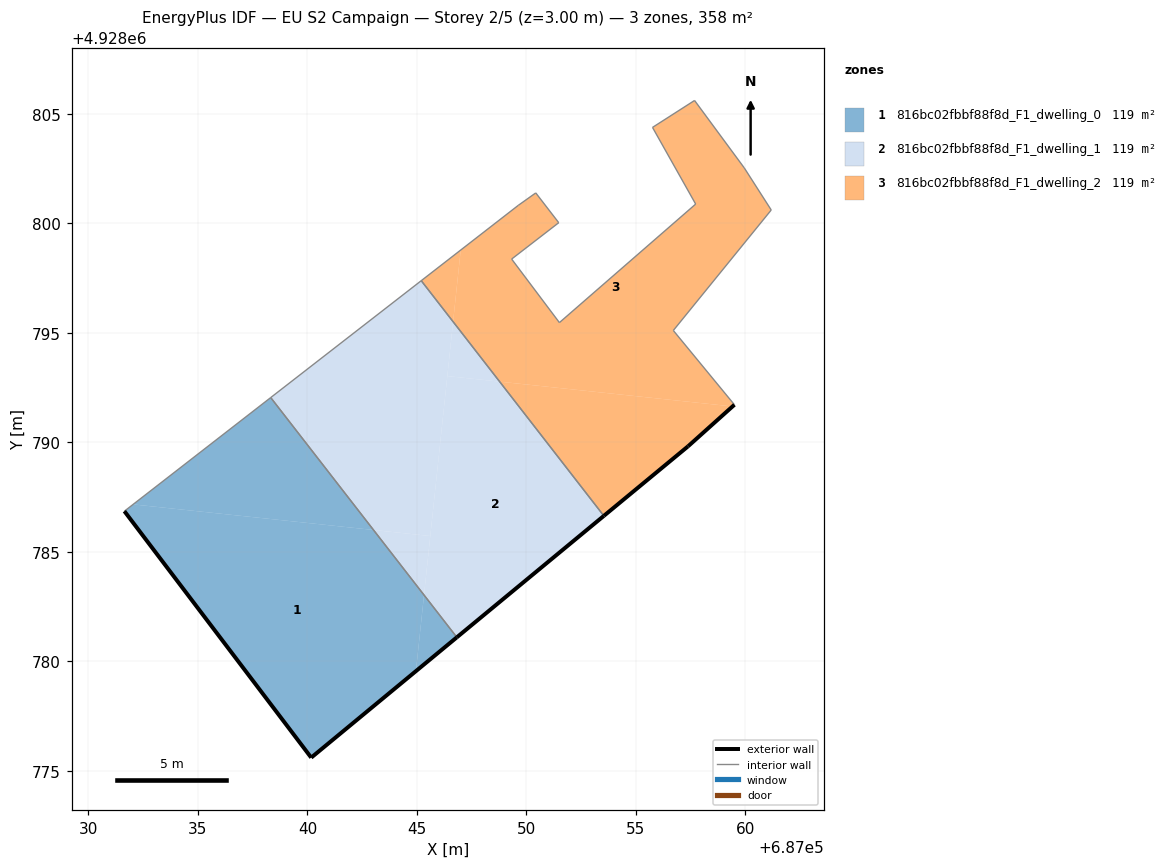
=== STOREY PLAN SPEC (per zone: floor XY polygon, exterior-wall plan segments, windows/doors) ===
zone 1: 816bc02fbbf88f8d_F1_dwelling_0  (119.4 m²)
  floor: (687044.95, 4928779.55) (687045.32, 4928783.03) (687043.02, 4928786.00) (687032.05, 4928787.16) (687031.65, 4928786.85) (687040.18, 4928775.60)
  floor: (687046.82, 4928781.10) (687045.32, 4928783.03) (687044.95, 4928779.55)
  floor: (687043.02, 4928786.00) (687038.33, 4928792.04) (687032.05, 4928787.16)
  exterior wall: (687046.82, 4928781.10) – (687040.18, 4928775.60)  [8.6 m]
  exterior wall: (687040.18, 4928775.60) – (687031.65, 4928786.85)  [14.1 m]
  interior walls: 2
zone 2: 816bc02fbbf88f8d_F1_dwelling_1  (119.4 m²)
  floor: (687053.53, 4928786.64) (687048.78, 4928792.77) (687046.39, 4928793.02) (687045.32, 4928783.03) (687046.82, 4928781.10)
  floor: (687045.61, 4928785.72) (687046.65, 4928795.50) (687045.20, 4928797.38) (687038.33, 4928792.04) (687043.02, 4928786.00)
  floor: (687045.32, 4928783.03) (687045.61, 4928785.72) (687043.02, 4928786.00)
  floor: (687048.78, 4928792.77) (687046.65, 4928795.50) (687046.39, 4928793.02)
  exterior wall: (687053.53, 4928786.64) – (687046.82, 4928781.10)  [8.7 m]
  interior walls: 3
zone 3: 816bc02fbbf88f8d_F1_dwelling_2  (119.4 m²)
  floor: (687059.49, 4928791.71) (687056.70, 4928795.10) (687061.18, 4928800.60) (687059.94, 4928802.52) (687057.68, 4928805.60) (687055.76, 4928804.37) (687057.72, 4928800.87) (687051.51, 4928795.46) (687049.32, 4928798.36) (687051.47, 4928800.02) (687050.43, 4928801.38) (687049.62, 4928800.81) (687047.00, 4928798.78) (687046.65, 4928795.50) (687048.78, 4928792.77) (687059.41, 4928791.64)
  floor: (687057.38, 4928789.81) (687059.41, 4928791.64) (687048.78, 4928792.77) (687053.53, 4928786.64)
  floor: (687046.65, 4928795.50) (687047.00, 4928798.78) (687045.20, 4928797.38)
  exterior wall: (687059.49, 4928791.71) – (687057.38, 4928789.81)  [2.8 m]
  exterior wall: (687057.38, 4928789.81) – (687053.53, 4928786.64)  [5.0 m]
  interior walls: 13

=== DERIVED (storey summary) ===
Building: EU S2 Campaign
Storey: 2 of 5  (floor level z = 3.00 m)
Storey gross floor area: 358.2 m²
Zones on this storey: 3
  - 816bc02fbbf88f8d_F1_dwelling_0: floor 119.4 m²; exterior wall 22.7 m (68.2 m²); WWR 0.0%
  - 816bc02fbbf88f8d_F1_dwelling_1: floor 119.4 m²; exterior wall 8.7 m (26.1 m²); WWR 0.0%
  - 816bc02fbbf88f8d_F1_dwelling_2: floor 119.4 m²; exterior wall 7.8 m (23.5 m²); WWR 0.0%
Zone adjacency (shared interzone walls):
  - 816bc02fbbf88f8d_F1_dwelling_0 ↔ 816bc02fbbf88f8d_F1_dwelling_1
  - 816bc02fbbf88f8d_F1_dwelling_1 ↔ 816bc02fbbf88f8d_F1_dwelling_2